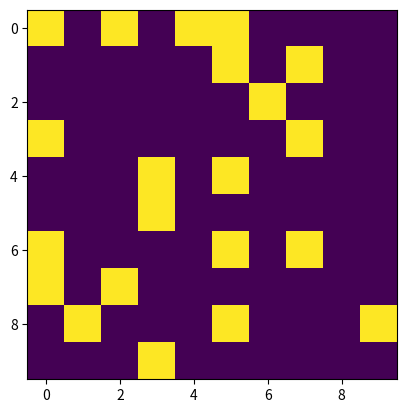

Python code for this plot:
# [redacted]
# Our online resources that we studied from: the geeksforgeeks.com game of life implementation
import numpy as np
import matplotlib.pyplot as plt
import matplotlib.animation as animation

# setting up the values for the grid
ON = 1
OFF = 0
vals = [ON, OFF]

def randomGrid(N):
    #returns a grid of NxN random values
    return np.random.choice(vals, N * N, p=[0.2, 0.8]).reshape(N, N)

def update(frameNum, img, grid, N):
    # copy grid since we require 8 neighbors
    # for calculation and we go line by line
    newGrid = grid.copy()
    for i in range(N):
        for j in range(N):
            # compute 8-neghbor sum
            # using toroidal boundary conditions - x and y wrap around
            # so that the simulaton takes place on a toroidal surface.
            total = int((grid[i, (j - 1) % N] + grid[i, (j + 1) % N] +
                         grid[(i - 1) % N, j] + grid[(i + 1) % N, j] +
                         grid[(i - 1) % N, (j - 1) % N] + grid[(i - 1) % N, (j + 1) % N] +
                         grid[(i + 1) % N, (j - 1) % N] + grid[(i + 1) % N, (j + 1) % N]) / 1)

            # apply Conway's rules
            if grid[i, j] == ON:
                if (total < 2) or (total > 3):
                    newGrid[i, j] = OFF
            else:
                if total == 3:
                    newGrid[i, j] = ON

    # update data
    img.set_data(newGrid)
    grid[:] = newGrid[:]
    return img,


# main() function
def main():
    #grid size
    N = 10
    updateInterval = 500

    grid = randomGrid(N)
    fig, ax = plt.subplots()

    img = ax.imshow(grid, interpolation='nearest')
    ani = animation.FuncAnimation(fig, update, fargs=(img, grid, N,),frames=10,interval=updateInterval,save_count=50)

    plt.show()

# call main
if __name__ == '__main__':
    main()